Photos from the image-classification dataset "TeaCupSynthData" in the GitHub repository prakashknaikade/Synthetic-Data-Creation-Demo. Its 3 classes are: empty, full, half.

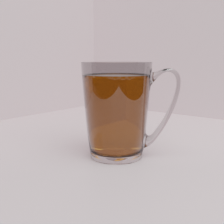
Label: full

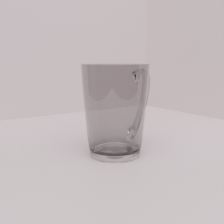
Label: empty

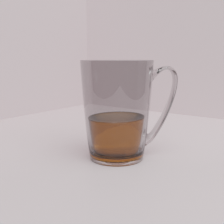
Label: half

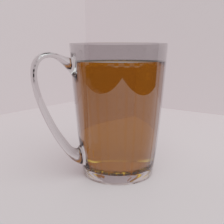
Label: full

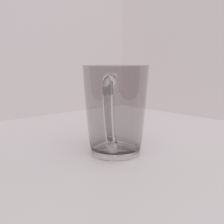
Label: empty

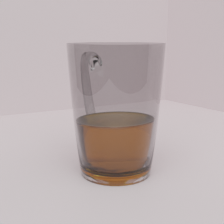
Label: half
